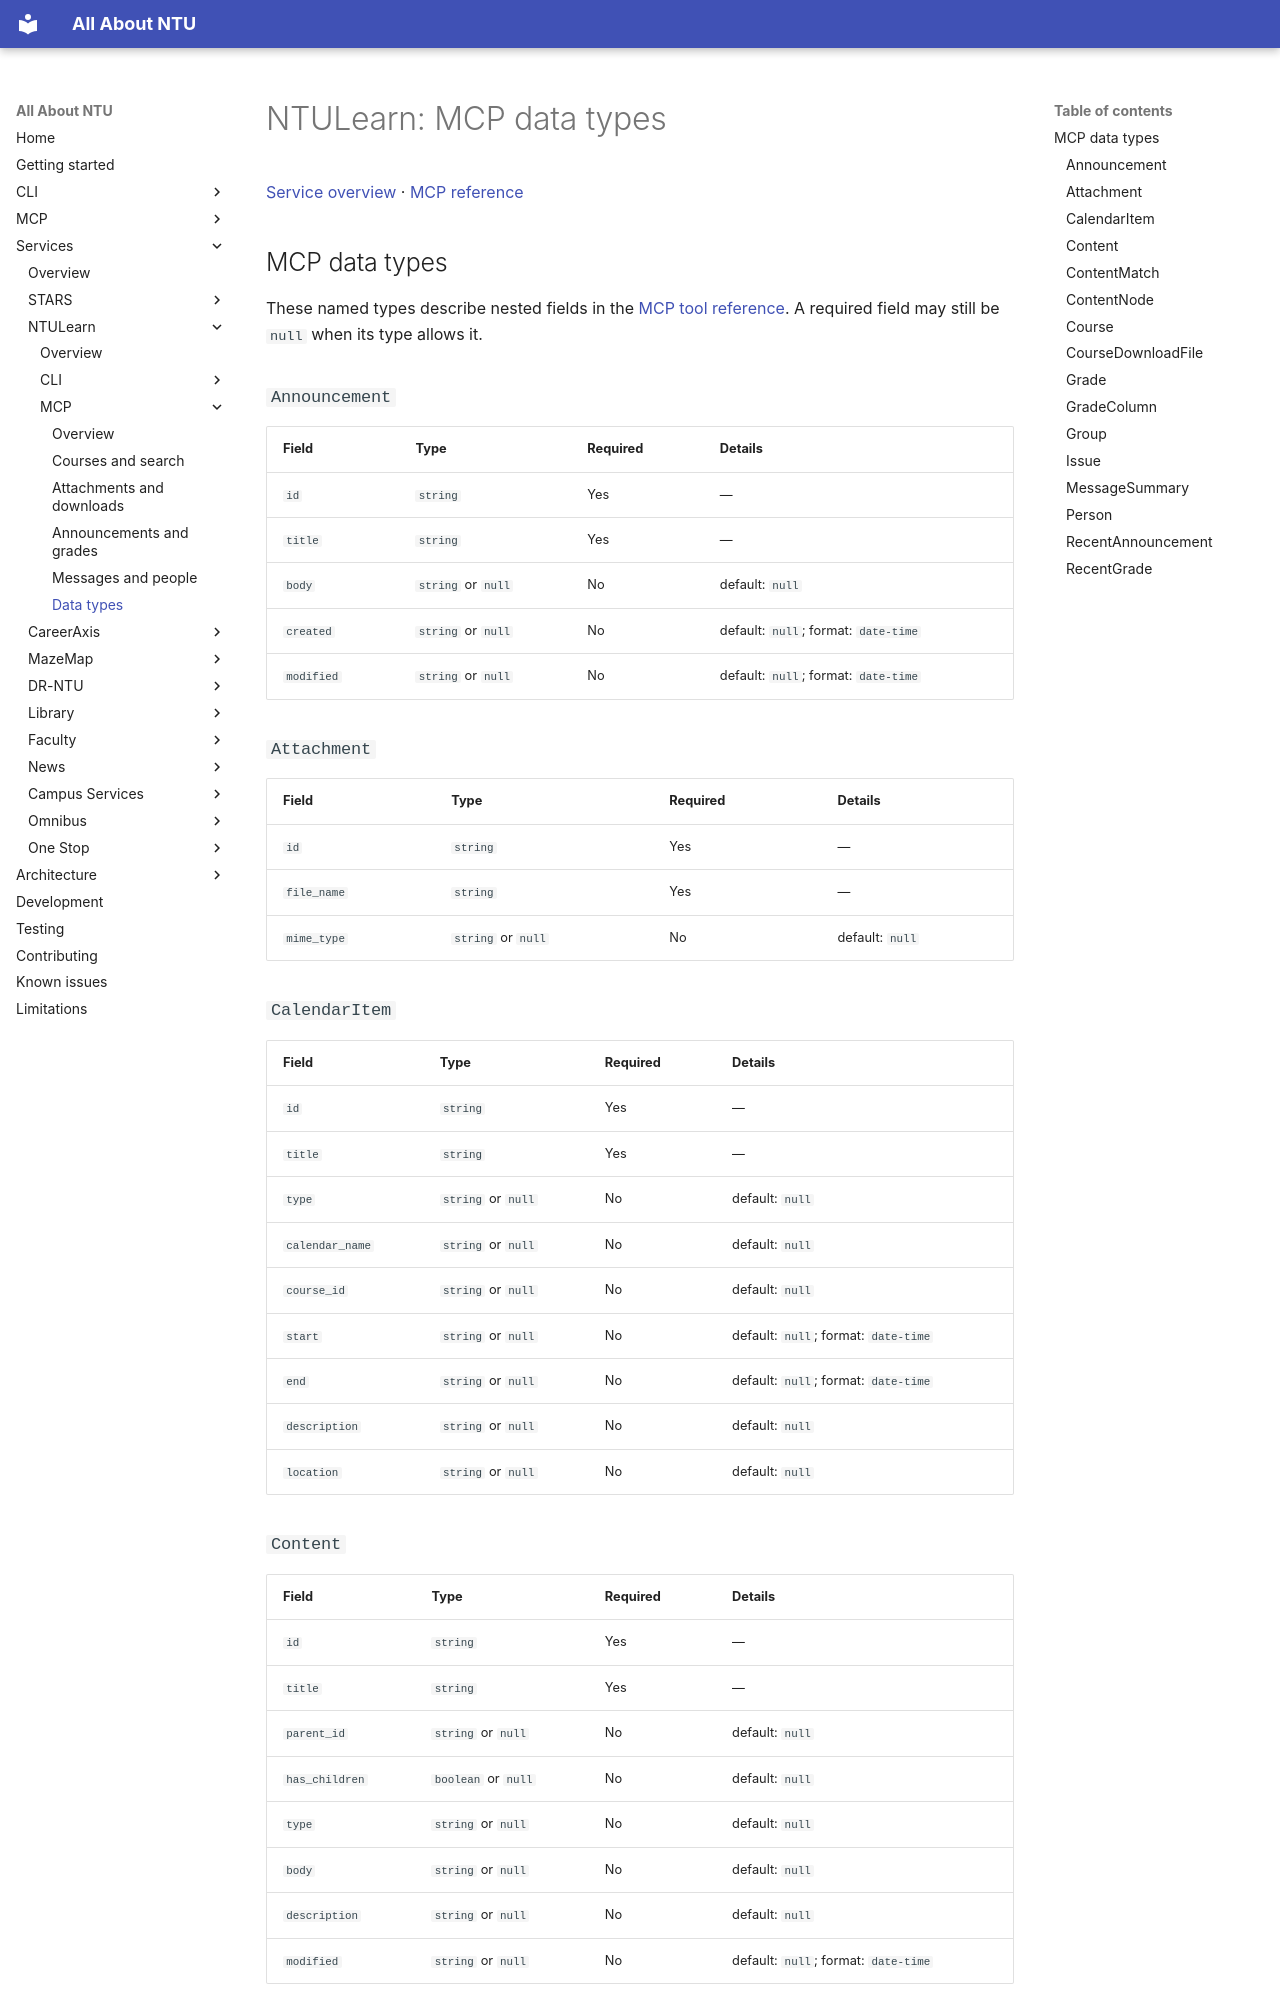

repository: pitchaya-s/all-abt-ntu · page: services/ntulearn/mcp/types/index.html · generator: mkdocs

# NTULearn: MCP data types

[Service overview](../index.md) · [MCP reference](index.md)

## MCP data types

These named types describe nested fields in the [MCP tool reference](index.md). A required field may still be `null` when its type allows it.

<a id="mcp-type-announcement"></a>
### `Announcement`

| Field | Type | Required | Details |
| --- | --- | --- | --- |
| `id` | `string` | Yes | — |
| `title` | `string` | Yes | — |
| `body` | `string` or `null` | No | default: `null` |
| `created` | `string` or `null` | No | default: `null`; format: `date-time` |
| `modified` | `string` or `null` | No | default: `null`; format: `date-time` |

<a id="mcp-type-attachment"></a>
### `Attachment`

| Field | Type | Required | Details |
| --- | --- | --- | --- |
| `id` | `string` | Yes | — |
| `file_name` | `string` | Yes | — |
| `mime_type` | `string` or `null` | No | default: `null` |

<a id="mcp-type-calendaritem"></a>
### `CalendarItem`

| Field | Type | Required | Details |
| --- | --- | --- | --- |
| `id` | `string` | Yes | — |
| `title` | `string` | Yes | — |
| `type` | `string` or `null` | No | default: `null` |
| `calendar_name` | `string` or `null` | No | default: `null` |
| `course_id` | `string` or `null` | No | default: `null` |
| `start` | `string` or `null` | No | default: `null`; format: `date-time` |
| `end` | `string` or `null` | No | default: `null`; format: `date-time` |
| `description` | `string` or `null` | No | default: `null` |
| `location` | `string` or `null` | No | default: `null` |

<a id="mcp-type-content"></a>
### `Content`

| Field | Type | Required | Details |
| --- | --- | --- | --- |
| `id` | `string` | Yes | — |
| `title` | `string` | Yes | — |
| `parent_id` | `string` or `null` | No | default: `null` |
| `has_children` | `boolean` or `null` | No | default: `null` |
| `type` | `string` or `null` | No | default: `null` |
| `body` | `string` or `null` | No | default: `null` |
| `description` | `string` or `null` | No | default: `null` |
| `modified` | `string` or `null` | No | default: `null`; format: `date-time` |

<a id="mcp-type-contentmatch"></a>
